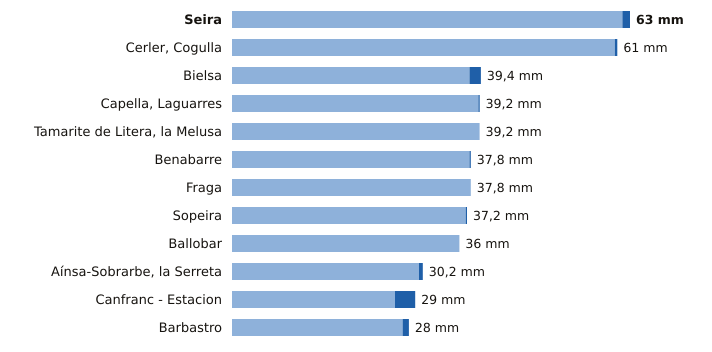

The data file committed next to this chart (first rows):
estacion, provincia, indicativo, mm_6_dias_anteriores, mm_hoy, mm_7_dias, horas_de_hoy
Seira, Huesca, 9843A, 61.8, 1.2, 63.0, 9
Cerler, Cogulla, Huesca, 9839V, 60.6, 0.4, 61.0, 9
Bielsa, Huesca, 9784P, 37.6, 1.8, 39.4, 9
Capella, Laguarres, Huesca, 9855E, 39.0, 0.2, 39.2, 9
Tamarite de Litera, la Melusa, Huesca, 9918Y, 39.2, 0.0, 39.2, 9
Benabarre, Huesca, 9756X, 37.6, 0.2, 37.8, 9
Fraga, Huesca, 9924X, 37.8, 0.0, 37.8, 9
Sopeira, Huesca, 9751, 37.0, 0.2, 37.2, 9
Ballobar, Huesca, 9911X, 36.0, 0.0, 36.0, 9
Aínsa-Sobrarbe, la Serreta, Huesca, 9808X, 29.6, 0.6, 30.2, 9
Canfranc - Estacion, Huesca, 9198X, 25.8, 3.2, 29.0, 9
Barbastro, Huesca, 9866C, 27.0, 1.0, 28.0, 9
